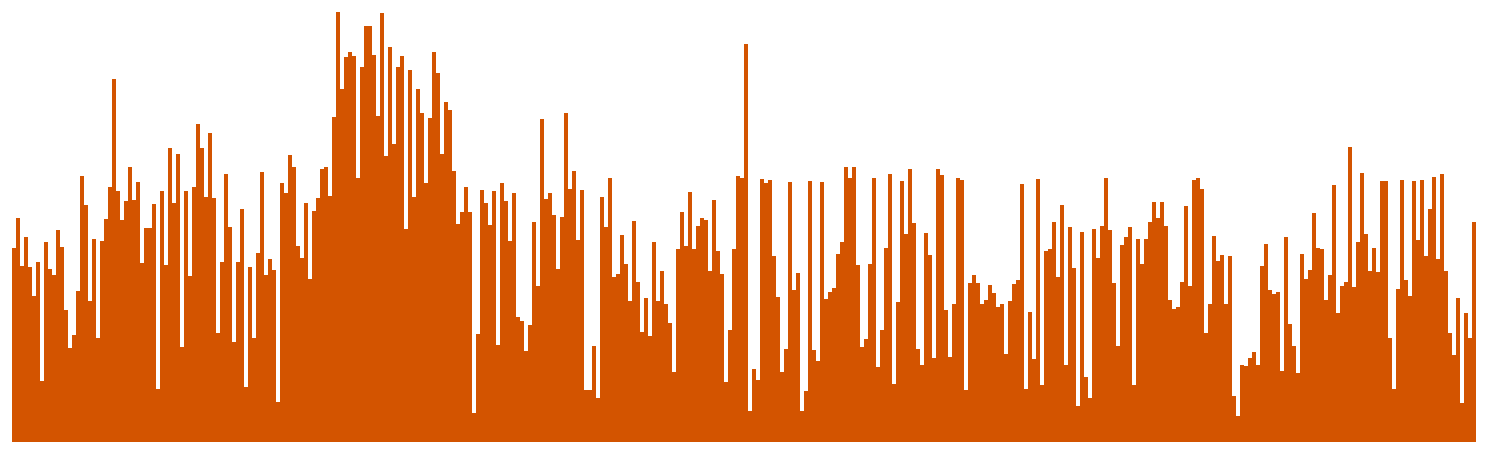
D3 v5 page, settled after 480 driven frames (8 s of simulated time); the page loaded 1 data file(s).


// ── main.js

let toggleClass = (i,toggle) => {
  d3.select("#chart div:nth-child("+ i +")").classed("highlightBar",toggle);
  // d3.select("#legend li:nth-child("+ i +")").classed("highlightText",toggle);
};

var svg = d3.select("svg"),
    margin = {top: 40, right: 20, bottom: 30, left: 40},
    width = +svg.attr("width") - margin.left - margin.right,
    height = +svg.attr("height") - margin.top - margin.bottom;

var x = d3.scaleBand().rangeRound([0, width]).padding(0.1),
    y = d3.scaleLinear().rangeRound([height, 0]);

var g = svg.append("g")
    .attr("transform", "translate(" + margin.left + "," + margin.top + ")");


// tooltips
var div = d3.select('body').append('div')
        .attr('class', 'tooltip')
        .style('display', 'none');
function mouseover() {
  div.style("display", "inline");
}
function mousemove(){
    var d = d3.select(this).data()[0]
    div
      .text(d.date + ': ' + Math.floor(d.duration / 60) + ' mins, ' + d.duration % 60 + ' secs')
      .style('left', (d3.event.pageX - 34) + 'px')
      .style('top', (d3.event.pageY - 12) + 'px');
}
function mouseout(){
    div.style('display', 'none');
}


// bar chart
d3.csv('meditation.csv')
  .then((data) => {
        return data.map((d) => {
          d.duration = +d.duration;
          return d;  
        });
    })
  .then((data) => {
    x.domain(data.map(function(d) { return d.date; }));
    y.domain([0, d3.max(data, function(d) { return d.duration; })]);

    g.selectAll(".bar")
      .data(data)
      .enter().append("rect")
        .attr("class", "bar")
        .attr("x", function(d) { return x(d.date); })
        .attr("y", function(d) { return y(d.duration); })
        .attr("width", x.bandwidth())
        .attr("height", function(d) { return height - y(d.duration); })
        .on('mouseover', mouseover)
        .on('mousemove', mousemove)
        .on('mouseout', mouseout)
  })







### data: meditation.csv
date, duration
2020-01-01, 452
2020-01-02, 520
2020-01-03, 409
2020-01-04, 477
2020-01-05, 408
2020-01-06, 339
2020-01-07, 418
2020-01-08, 143
2020-01-09, 464
2020-01-10, 403
2020-01-11, 388
2020-01-12, 492
2020-01-13, 454
2020-01-14, 306
2020-01-15, 219
2020-01-16, 250
2020-01-17, 352
2020-01-18, 619
2020-01-19, 550
2020-01-20, 327
2020-01-21, 473
2020-01-22, 243
2020-01-23, 467
2020-01-24, 518
2020-01-25, 592
2020-01-26, 845
2020-01-27, 583
2020-01-28, 516
2020-01-29, 561
2020-01-30, 640
2020-01-31, 562
2020-02-01, 604
2020-02-02, 417
2020-02-03, 498
2020-02-04, 497
2020-02-05, 553
2020-02-06, 123
2020-02-07, 583
2020-02-08, 412
2020-02-09, 684
2020-02-10, 555
2020-02-11, 669
2020-02-12, 222
2020-02-13, 583
2020-02-14, 386
2020-02-15, 592
2020-02-16, 740
2020-02-17, 683
2020-02-18, 569
2020-02-19, 718
2020-02-20, 568
2020-02-21, 254
2020-02-22, 418
2020-02-23, 624
2020-02-24, 500
2020-02-25, 232
2020-02-26, 419
2020-02-27, 542
2020-02-28, 128
2020-02-29, 407
... 306 more rows